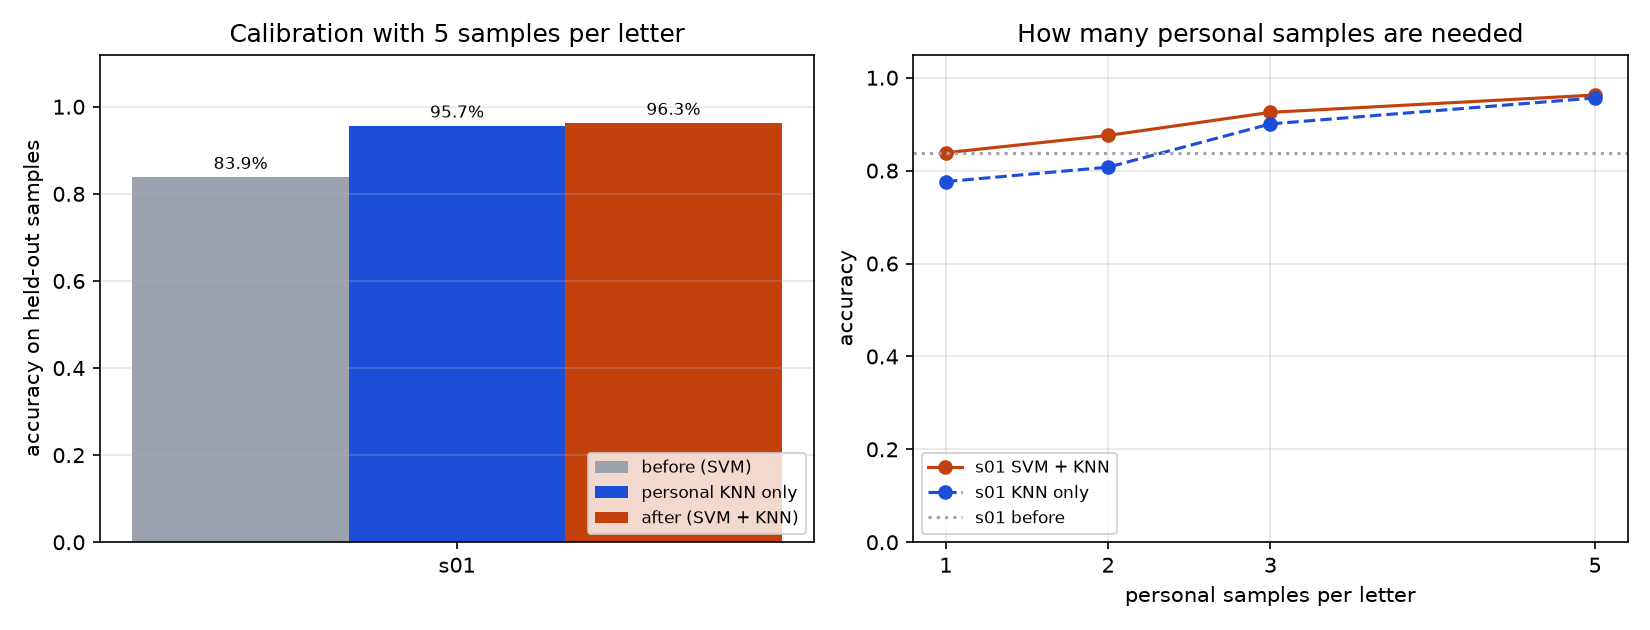

Data behind this chart, as committed beside it:
subject, calibration_per_letter, n_test, svm_only, knn_only, svm_plus_knn, knn_abstain_rate
s01, 1, 161, 0.8385, 0.7764, 0.8385, 0.2236
s01, 2, 161, 0.8385, 0.8075, 0.8758, 0.1925
s01, 3, 161, 0.8385, 0.9006, 0.9255, 0.09938
s01, 5, 161, 0.8385, 0.9565, 0.9627, 0.03106
